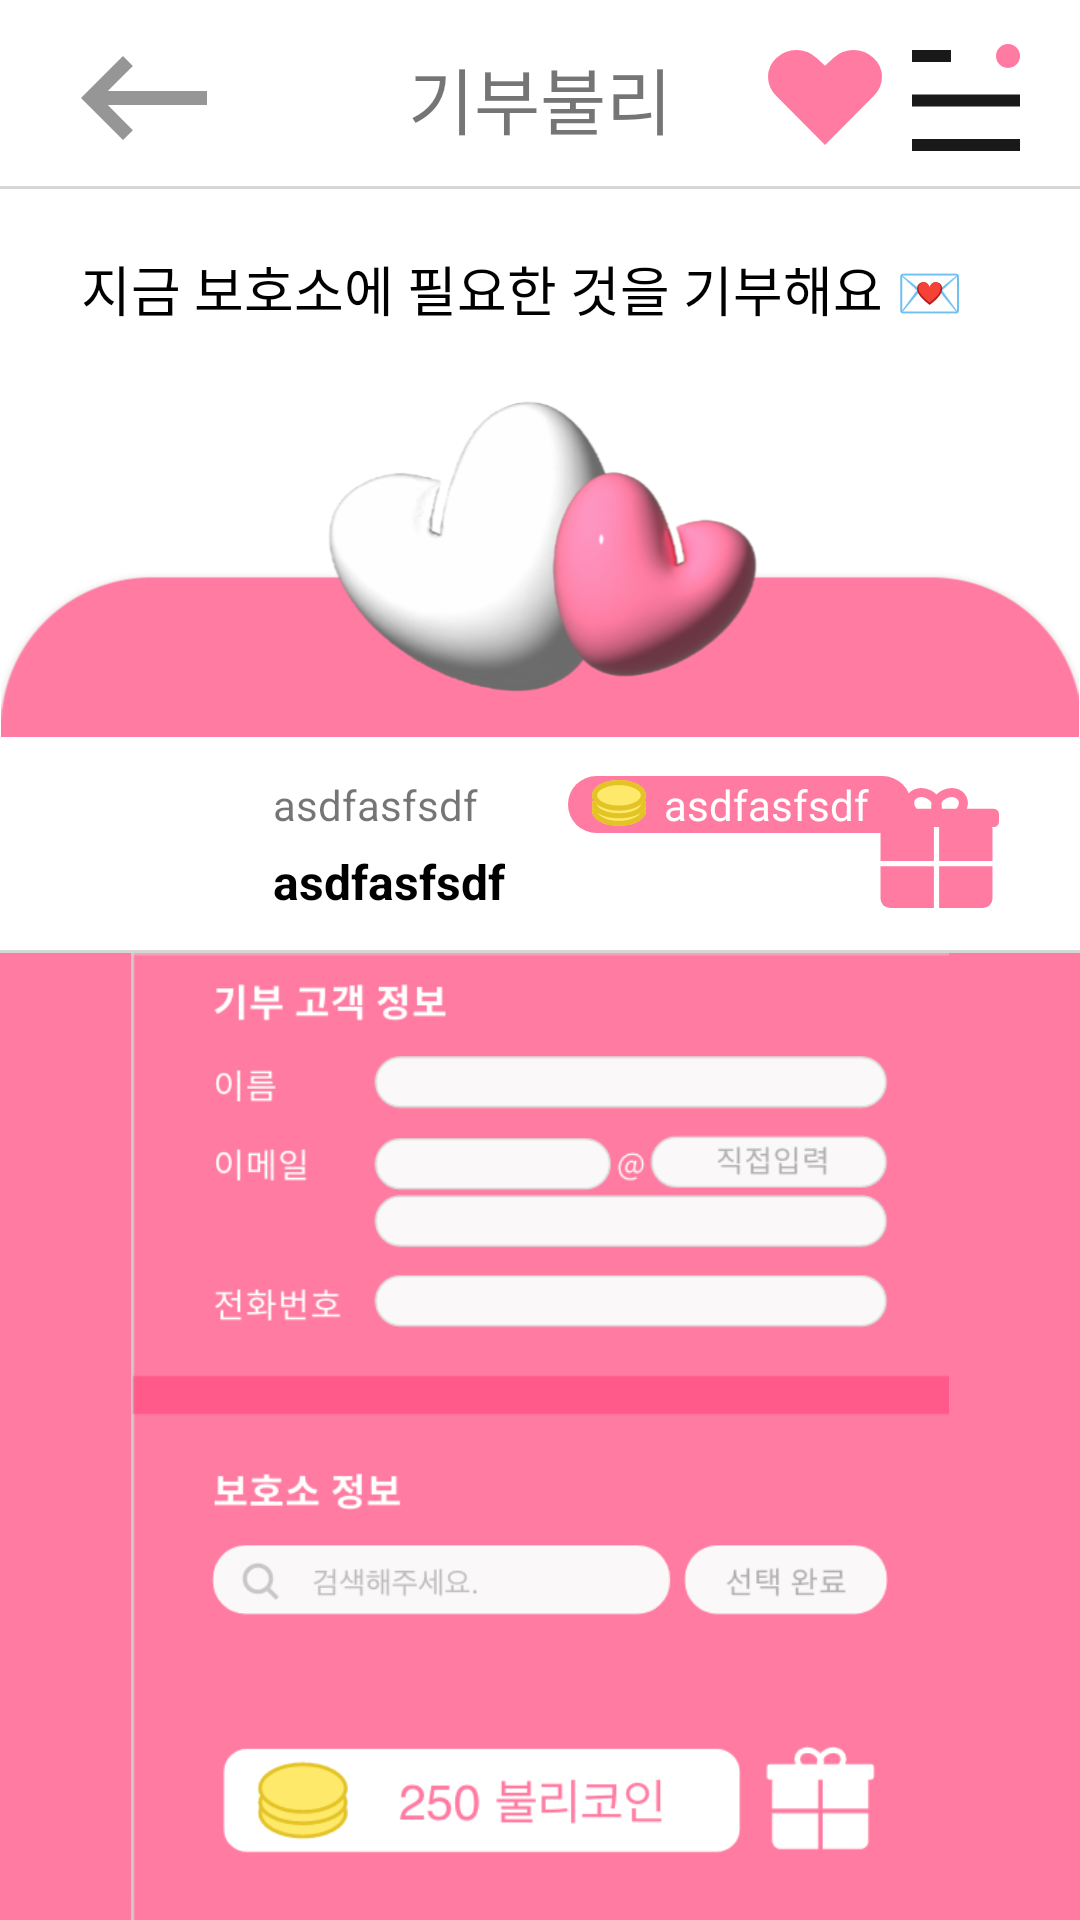

The Android layout XML behind this screen, and the referenced resources:
<!-- AndroidManifest.xml: application theme Theme.Petvully -->
<!-- res/layout/activity_donation_detail2.xml -->
<?xml version="1.0" encoding="utf-8"?>
<LinearLayout xmlns:android="http://schemas.android.com/apk/res/android"
    xmlns:app="http://schemas.android.com/apk/res-auto"
    xmlns:tools="http://schemas.android.com/tools"
    android:layout_width="match_parent"
    tools:context=".view.donationDetail.DonationDetail2Activity"
    android:layout_height="match_parent"
    android:orientation="vertical"
    android:background="@color/white"
    android:fitsSystemWindows="true">
        <androidx.constraintlayout.widget.ConstraintLayout
            android:layout_width="match_parent"
            android:layout_height="wrap_content">

            <ImageView
                android:id="@+id/ic_back"
                android:layout_width="wrap_content"
                android:layout_height="wrap_content"
                android:layout_marginStart="27dp"
                android:src="@drawable/ic_back"
                app:layout_constraintBottom_toBottomOf="@+id/tv_title"
                app:layout_constraintStart_toStartOf="parent"
                app:layout_constraintTop_toTopOf="@+id/tv_title" />

            <TextView
                android:id="@+id/tv_title"
                android:layout_width="wrap_content"
                android:layout_height="wrap_content"
                android:layout_marginTop="15dp"
                android:fontFamily="@font/notosanskr_medium"
                android:includeFontPadding="false"
                android:text="기부불리"
                android:textSize="24sp"
                app:layout_constraintEnd_toEndOf="parent"
                app:layout_constraintStart_toStartOf="parent"
                app:layout_constraintTop_toTopOf="parent" />

            <ImageView
                android:id="@+id/ic_heart"
                android:layout_width="wrap_content"
                android:layout_height="wrap_content"
                android:layout_marginEnd="10dp"
                android:src="@drawable/ic_heart"
                app:layout_constraintBottom_toBottomOf="@+id/tv_title"
                app:layout_constraintEnd_toStartOf="@+id/ic_menu"
                app:layout_constraintTop_toTopOf="@+id/tv_title" />

            <ImageView
                android:id="@+id/ic_menu"
                android:layout_width="wrap_content"
                android:layout_height="wrap_content"
                android:layout_marginEnd="20dp"
                android:src="@drawable/ic_menu"
                app:layout_constraintBottom_toBottomOf="@+id/tv_title"
                app:layout_constraintEnd_toEndOf="parent"
                app:layout_constraintTop_toTopOf="@+id/tv_title" />

            <View
                android:id="@+id/divider"
                android:layout_width="0dp"
                android:layout_height="1dp"
                android:layout_marginTop="12dp"
                android:background="@color/light_gray2"
                app:layout_constraintEnd_toEndOf="parent"
                app:layout_constraintStart_toStartOf="parent"
                app:layout_constraintTop_toBottomOf="@id/tv_title" />
        </androidx.constraintlayout.widget.ConstraintLayout>
        <TextView
            android:id="@+id/tv_title_find"
            android:layout_width="wrap_content"
            android:layout_height="wrap_content"
            android:layout_marginStart="27dp"
            android:layout_marginTop="20dp"
            android:includeFontPadding="false"
            android:text="지금 보호소에 필요한 것을 기부해요 💌"
            android:textColor="@color/black"
            android:fontFamily="@font/notosanskr_bold"
            android:textSize="18sp"
            app:layout_constraintStart_toStartOf="parent"
            app:layout_constraintTop_toTopOf="parent"
            android:paddingBottom="18dp"/>
        <ImageView
            android:layout_width="match_parent"
            android:layout_height="wrap_content"
            android:src="@drawable/img_donation_detail_head"
            android:adjustViewBounds="true"/>

        <include android:id="@+id/include" layout="@layout/row_donation" />
        <ImageView
            android:src="@drawable/img_donation2"
            android:layout_width="match_parent"
            android:layout_height="match_parent"
            android:background="@color/color_primary"/>
</LinearLayout>
<!-- res/layout/row_donation.xml (included above) -->
<?xml version="1.0" encoding="utf-8"?>
<androidx.constraintlayout.widget.ConstraintLayout xmlns:android="http://schemas.android.com/apk/res/android"
    android:layout_width="match_parent"
    android:layout_height="wrap_content"
    xmlns:app="http://schemas.android.com/apk/res-auto">
<ImageView
    android:id="@+id/img"
    android:layout_width="64dp"
    android:layout_height="56dp"
    app:layout_constraintStart_toStartOf="parent"
    app:layout_constraintTop_toTopOf="parent"
    app:layout_constraintBottom_toBottomOf="parent"
    android:layout_marginVertical="8dp"
    android:textSize="16sp"
    android:textStyle="bold"
    android:textColor="@color/black"
    android:paddingEnd="8dp"
    android:layout_marginHorizontal="27dp"/>
    <TextView
        android:id="@+id/category"
        android:text="asdfasfsdf"
        android:layout_width="wrap_content"
        android:layout_height="wrap_content"
        app:layout_constraintStart_toEndOf="@id/img"
        app:layout_constraintBottom_toTopOf="@id/title"
        app:layout_constraintTop_toTopOf="@id/img"/>
    <TextView
        android:id="@+id/title"
        android:text="asdfasfsdf"
        android:layout_width="wrap_content"
        android:layout_height="wrap_content"
        android:textSize="16sp"
        android:textStyle="bold"
        android:textColor="@color/black"
        app:layout_constraintTop_toBottomOf="@id/category"
        app:layout_constraintStart_toEndOf="@id/img"
        app:layout_constraintBottom_toBottomOf="@id/img"/>
    <LinearLayout
        android:layout_width="wrap_content"
        android:layout_height="wrap_content"
        android:orientation="horizontal"
        android:paddingHorizontal="8dp"
        android:layout_marginStart="30dp"
        app:layout_constraintStart_toEndOf="@id/category"
        app:layout_constraintTop_toTopOf="@id/category"
        android:background="@drawable/background_rounded">
        <ImageView
            android:layout_width="18dp"
            android:layout_height="18dp"
            android:src="@drawable/ic_coin"/>
        <TextView
            android:id="@+id/coin"
            android:text="asdfasfsdf"
            android:textColor="@color/white"
            android:layout_width="wrap_content"
            android:layout_height="wrap_content"
            android:paddingHorizontal="6dp"/>
    </LinearLayout>
    <ImageView
        android:id="@+id/give"
        android:src="@drawable/ic_donate"
        app:tint="@color/color_primary"
        android:layout_width="42dp"
        android:layout_height="42dp"
        app:layout_constraintTop_toTopOf="parent"
        app:layout_constraintBottom_toBottomOf="parent"
        app:layout_constraintEnd_toEndOf="parent"
        android:layout_marginHorizontal="27dp"/>
    <View
        android:id="@+id/divider"
        android:layout_width="match_parent"
        android:layout_height="1dp"
        android:background="@color/light_gray2"
        app:layout_constraintBottom_toBottomOf="parent"/>
</androidx.constraintlayout.widget.ConstraintLayout>
<!-- resources referenced by this layout -->
<resources>
  <color name="black">#FF000000</color>
  <color name="color_primary">#FF7BA1</color>
  <color name="light_gray2">#D6D6D6</color>
  <color name="white">#FFFFFFFF</color>
  <!-- drawable background_rounded (drawable) -->
  <?xml version="1.0" encoding="UTF-8"?>
  <shape xmlns:android="http://schemas.android.com/apk/res/android"
      android:shape="rectangle" >
      <solid android:color="@color/color_primary" />
      <corners android:radius="18dp"/>
  </shape>
  <!-- drawable ic_back (drawable) -->
  <vector xmlns:android="http://schemas.android.com/apk/res/android"
      android:width="42dp"
      android:height="28dp"
      android:viewportWidth="42"
      android:viewportHeight="28">
    <path
        android:pathData="M42,11.672L8.934,11.672l8.353,-8.377 -3.29,-3.29 -14,14 14,14 3.29,-3.29 -8.353,-8.377h33.063Z"
        android:fillColor="#969696"/>
  </vector>
  <!-- drawable ic_coin (drawable) -->
  <vector xmlns:android="http://schemas.android.com/apk/res/android"
      android:width="21dp"
      android:height="18dp"
      android:viewportWidth="21"
      android:viewportHeight="18">
    <path
        android:pathData="M0,12a10.5,6 0,1 0,21 0a10.5,6 0,1 0,-21 0z"
        android:strokeWidth="2"
        android:fillColor="#fee96a"
        android:strokeColor="#00000000"/>
    <path
        android:pathData="M1,12a9.5,5 0,1 0,19 0a9.5,5 0,1 0,-19 0z"
        android:strokeWidth="2"
        android:fillColor="#00000000"
        android:strokeColor="#e3c326"/>
    <path
        android:pathData="M0,9.5a10.5,5.5 0,1 0,21 0a10.5,5.5 0,1 0,-21 0z"
        android:strokeWidth="2"
        android:fillColor="#fee96a"
        android:strokeColor="#00000000"/>
    <path
        android:pathData="M1,9.5a9.5,4.5 0,1 0,19 0a9.5,4.5 0,1 0,-19 0z"
        android:strokeWidth="2"
        android:fillColor="#00000000"
        android:strokeColor="#e3c326"/>
    <path
        android:pathData="M0,6a10.5,6 0,1 0,21 0a10.5,6 0,1 0,-21 0z"
        android:strokeWidth="2"
        android:fillColor="#fee96a"
        android:strokeColor="#00000000"/>
    <path
        android:pathData="M1,6a9.5,5 0,1 0,19 0a9.5,5 0,1 0,-19 0z"
        android:strokeWidth="2"
        android:fillColor="#00000000"
        android:strokeColor="#e3c326"/>
  </vector>
  <!-- drawable ic_heart (drawable) -->
  <vector xmlns:android="http://schemas.android.com/apk/res/android"
      android:width="38dp"
      android:height="31.831dp"
      android:viewportWidth="38"
      android:viewportHeight="31.831">
    <path
        android:pathData="M21.793,2.639l-2.794,2.65 -2.793,-2.65a9.857,9.857 0,0 0,-13.425 0h0a8.686,8.686 0,0 0,0 12.74l16.218,16.452 16.219,-16.452a8.685,8.685 0,0 0,0 -12.74h0A9.857,9.857 0,0 0,21.793 2.639Z"
        android:fillColor="#ff7ba1"/>
  </vector>
  <!-- drawable ic_menu (drawable) -->
  <vector xmlns:android="http://schemas.android.com/apk/res/android"
      android:width="36.02dp"
      android:height="35.738dp"
      android:viewportWidth="36.02"
      android:viewportHeight="35.738">
    <path
        android:pathData="M0,31.738h36.02v4h-36.02z"
        android:fillColor="#191919"/>
    <path
        android:pathData="M0,16.869h36.02v4h-36.02z"
        android:fillColor="#191919"/>
    <path
        android:pathData="M0,2h13v4h-13z"
        android:fillColor="#191919"/>
    <path
        android:pathData="M32.02,4m-4,0a4,4 0,1 1,8 0a4,4 0,1 1,-8 0"
        android:fillColor="#ff7ba1"/>
  </vector>
  <style name="Theme.Petvully" parent="Base.Theme.Petvully" />
  <style name="Base.Theme.Petvully" parent="Theme.AppCompat.DayNight.NoActionBar">
          
          <item name="colorPrimary">@color/color_primary</item>
          <item name="colorPrimaryVariant">@color/color_primary_variant</item>
          <item name="colorOnPrimary">@color/color_on_primary</item>
          
          <item name="android:statusBarColor">@color/white</item>
          <item name="android:windowLightStatusBar">true</item>
      </style>
  <color name="color_primary_variant">#ffd0e0</color>
  <color name="color_on_primary">#ea4474</color>
</resources>
